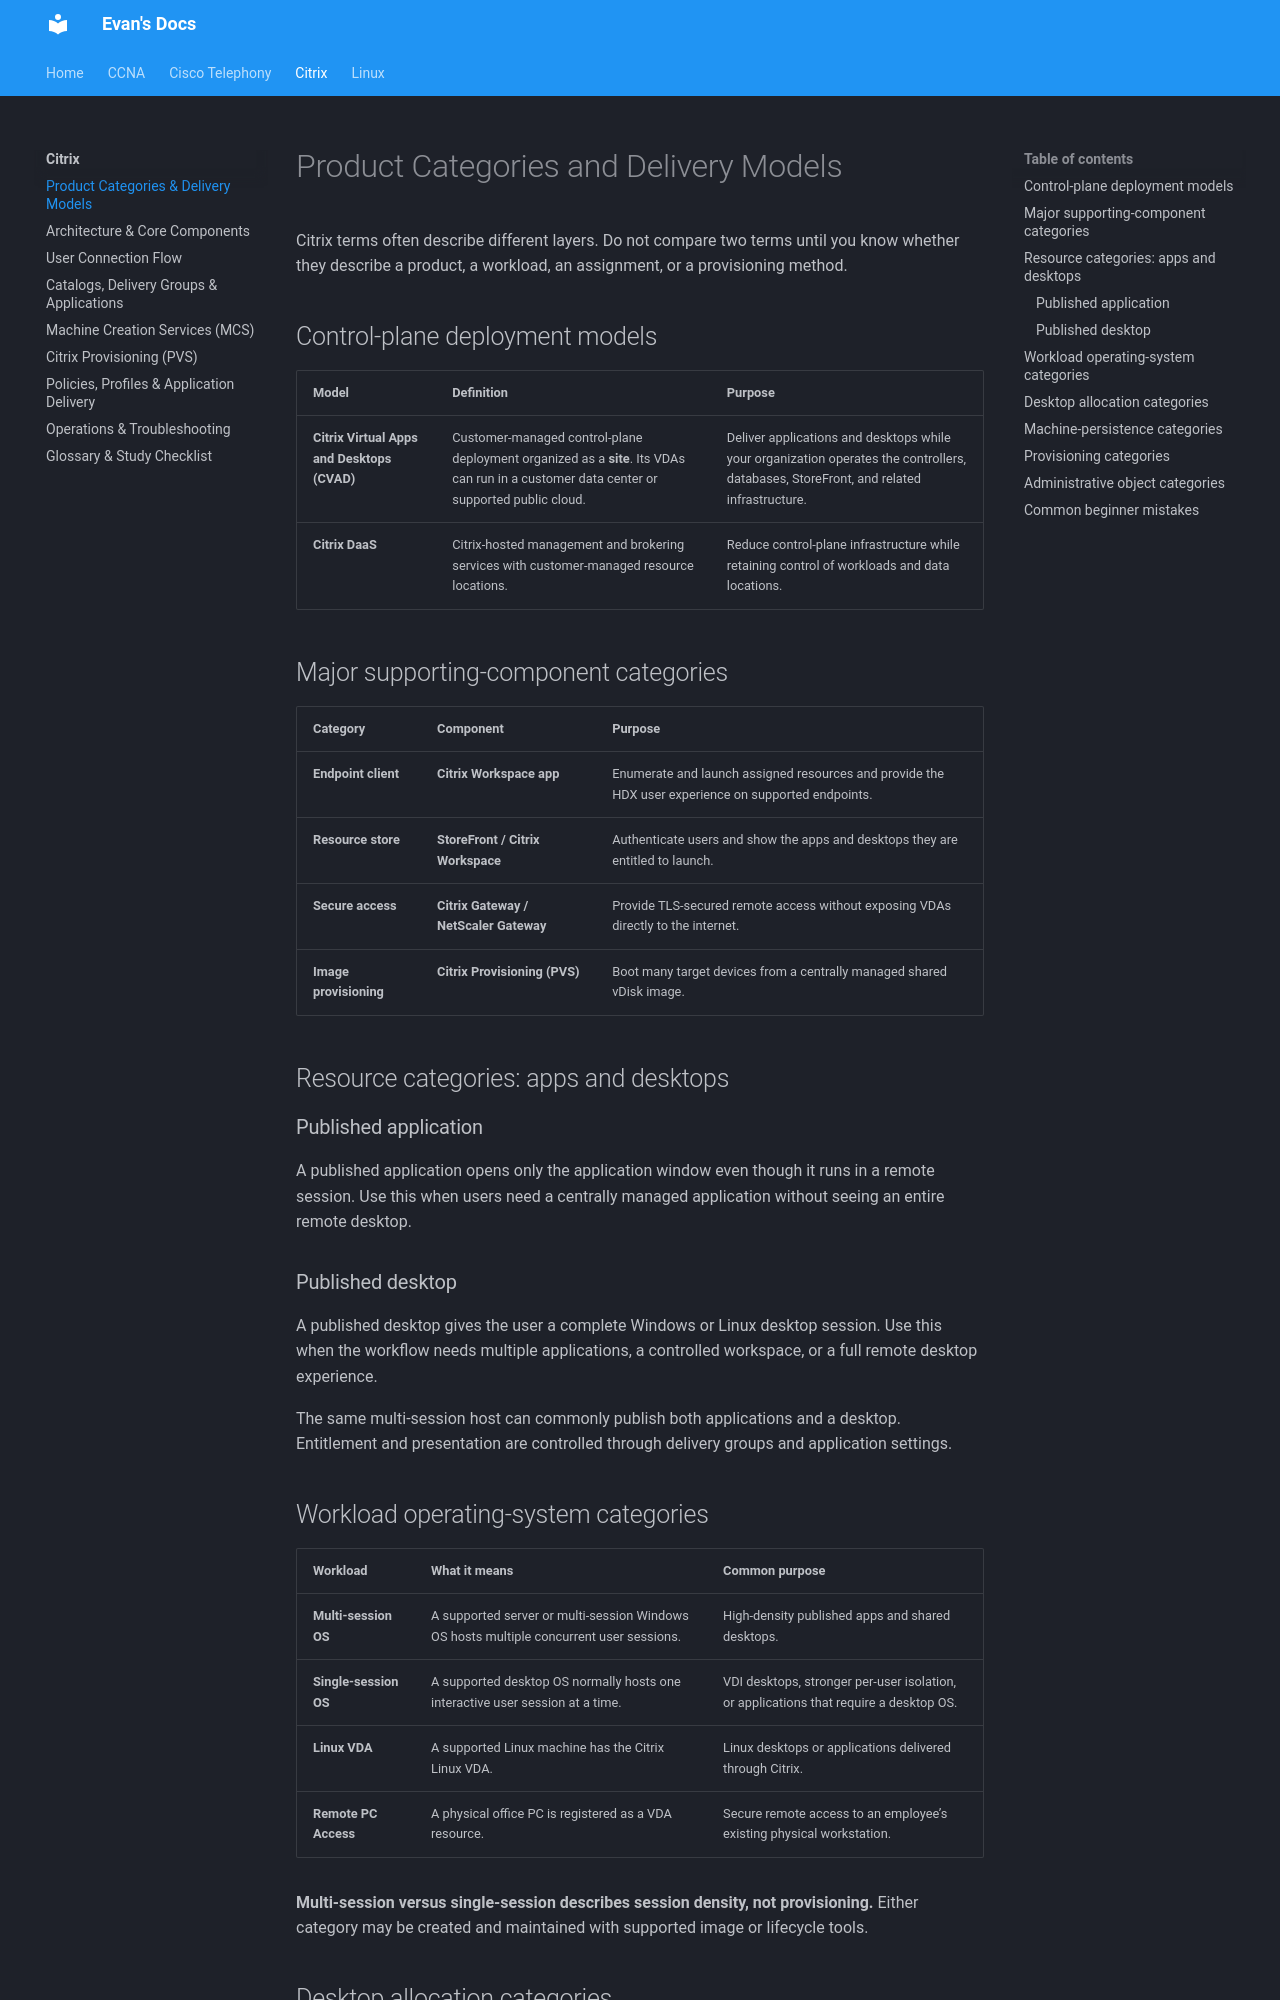

repository: evanhumphry/docs · page: citrix/delivery-models/index.html · generator: mkdocs

# Product Categories and Delivery Models

Citrix terms often describe different layers. Do not compare two terms until you know whether they describe a product, a workload, an assignment, or a provisioning method.

## Control-plane deployment models

| Model | Definition | Purpose |
|---|---|---|
| **Citrix Virtual Apps and Desktops (CVAD)** | Customer-managed control-plane deployment organized as a **site**. Its VDAs can run in a customer data center or supported public cloud. | Deliver applications and desktops while your organization operates the controllers, databases, StoreFront, and related infrastructure. |
| **Citrix DaaS** | Citrix-hosted management and brokering services with customer-managed resource locations. | Reduce control-plane infrastructure while retaining control of workloads and data locations. |

## Major supporting-component categories

| Category | Component | Purpose |
|---|---|---|
| **Endpoint client** | **Citrix Workspace app** | Enumerate and launch assigned resources and provide the HDX user experience on supported endpoints. |
| **Resource store** | **StoreFront / Citrix Workspace** | Authenticate users and show the apps and desktops they are entitled to launch. |
| **Secure access** | **Citrix Gateway / NetScaler Gateway** | Provide TLS-secured remote access without exposing VDAs directly to the internet. |
| **Image provisioning** | **Citrix Provisioning (PVS)** | Boot many target devices from a centrally managed shared vDisk image. |

## Resource categories: apps and desktops

### Published application

A published application opens only the application window even though it runs in a remote session. Use this when users need a centrally managed application without seeing an entire remote desktop.

### Published desktop

A published desktop gives the user a complete Windows or Linux desktop session. Use this when the workflow needs multiple applications, a controlled workspace, or a full remote desktop experience.

The same multi-session host can commonly publish both applications and a desktop. Entitlement and presentation are controlled through delivery groups and application settings.

## Workload operating-system categories

| Workload | What it means | Common purpose |
|---|---|---|
| **Multi-session OS** | A supported server or multi-session Windows OS hosts multiple concurrent user sessions. | High-density published apps and shared desktops. |
| **Single-session OS** | A supported desktop OS normally hosts one interactive user session at a time. | VDI desktops, stronger per-user isolation, or applications that require a desktop OS. |
| **Linux VDA** | A supported Linux machine has the Citrix Linux VDA. | Linux desktops or applications delivered through Citrix. |
| **Remote PC Access** | A physical office PC is registered as a VDA resource. | Secure remote access to an employee’s existing physical workstation. |

**Multi-session versus single-session describes session density, not provisioning.** Either category may be created and maintained with supported image or lifecycle tools.
